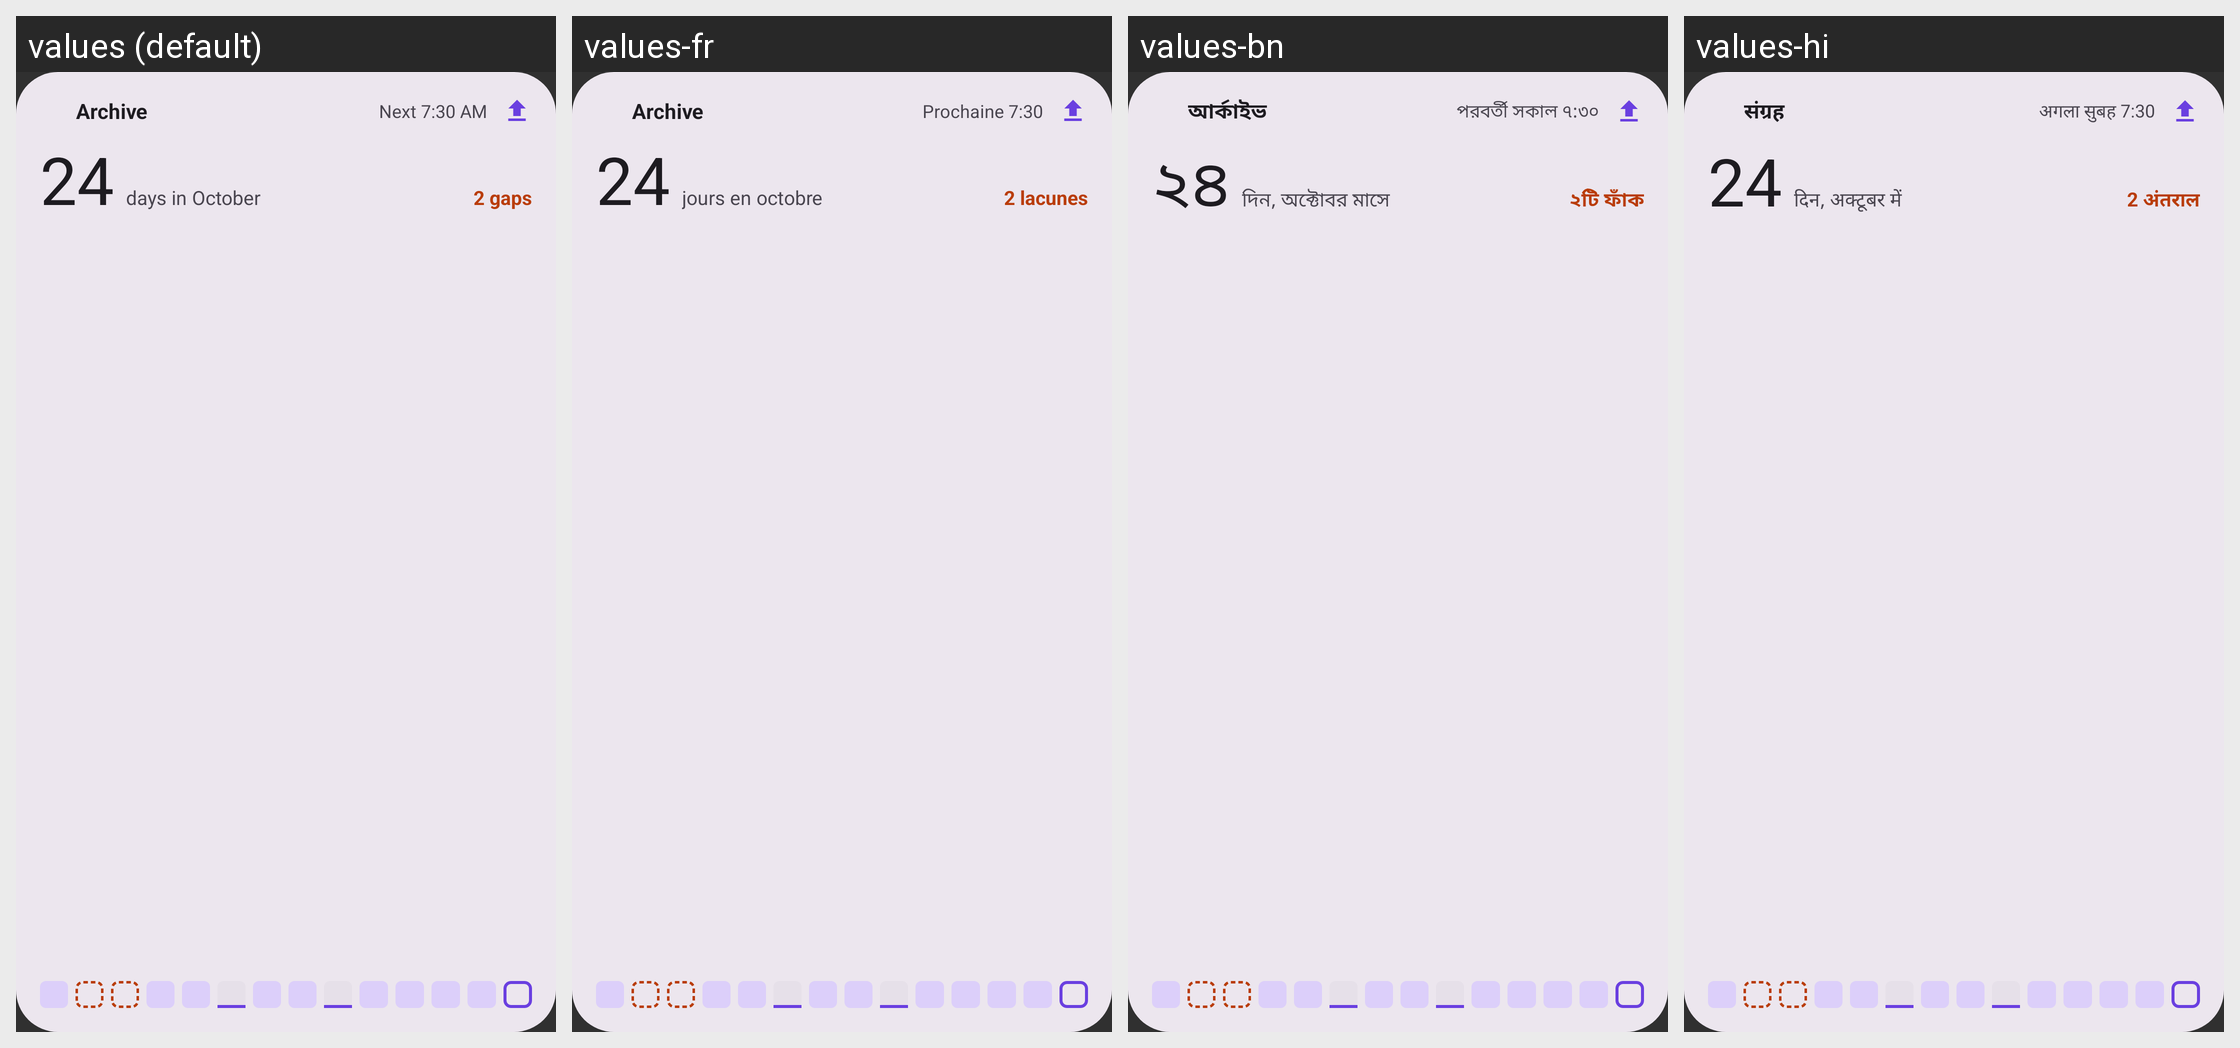

Translations of the strings shown on this Android screen, per locale in the grid:
Android screen res/layout/widget_archive_wide_preview.xml rendered under 4 locales, left to right: values (default), values-fr, values-bn, values-hi. Device: Nexus 5 (rendered at 1080×1920; each locale shown at half size, 540×960, under a caption strip naming it); theme Theme.HealthMd.
Other locales in the repository, not shown: values-ar, values-de, values-es, values-ja, values-kk, values-nl, values-pa, values-pt, values-pt-rBR, values-ro, values-ru, values-uk, values-zh.
Strings drawn on this screen, with the default value and each locale's value (text and hints the layout hard-codes, and strings that could not be matched under every locale, appear in the picture but are not listed):

widget_archive_name
  values: Archive
  values-fr: Archive
  values-bn: আর্কাইভ
  values-hi: संग्रह

widget_archive_preview_next
  values: Next 7:30 AM
  values-fr: Prochaine 7:30
  values-bn: পরবর্তী সকাল ৭:৩০
  values-hi: अगला सुबह 7:30

widget_archive_preview_month_value
  values: 24
  values-fr: 24
  values-bn: ২৪
  values-hi: 24

widget_archive_preview_month_detail
  values: days in October
  values-fr: jours en octobre
  values-bn: দিন, অক্টোবর মাসে
  values-hi: दिन, अक्टूबर में

widget_archive_preview_gaps
  values: 2 gaps
  values-fr: 2 lacunes
  values-bn: ২টি ফাঁক
  values-hi: 2 अंतराल
